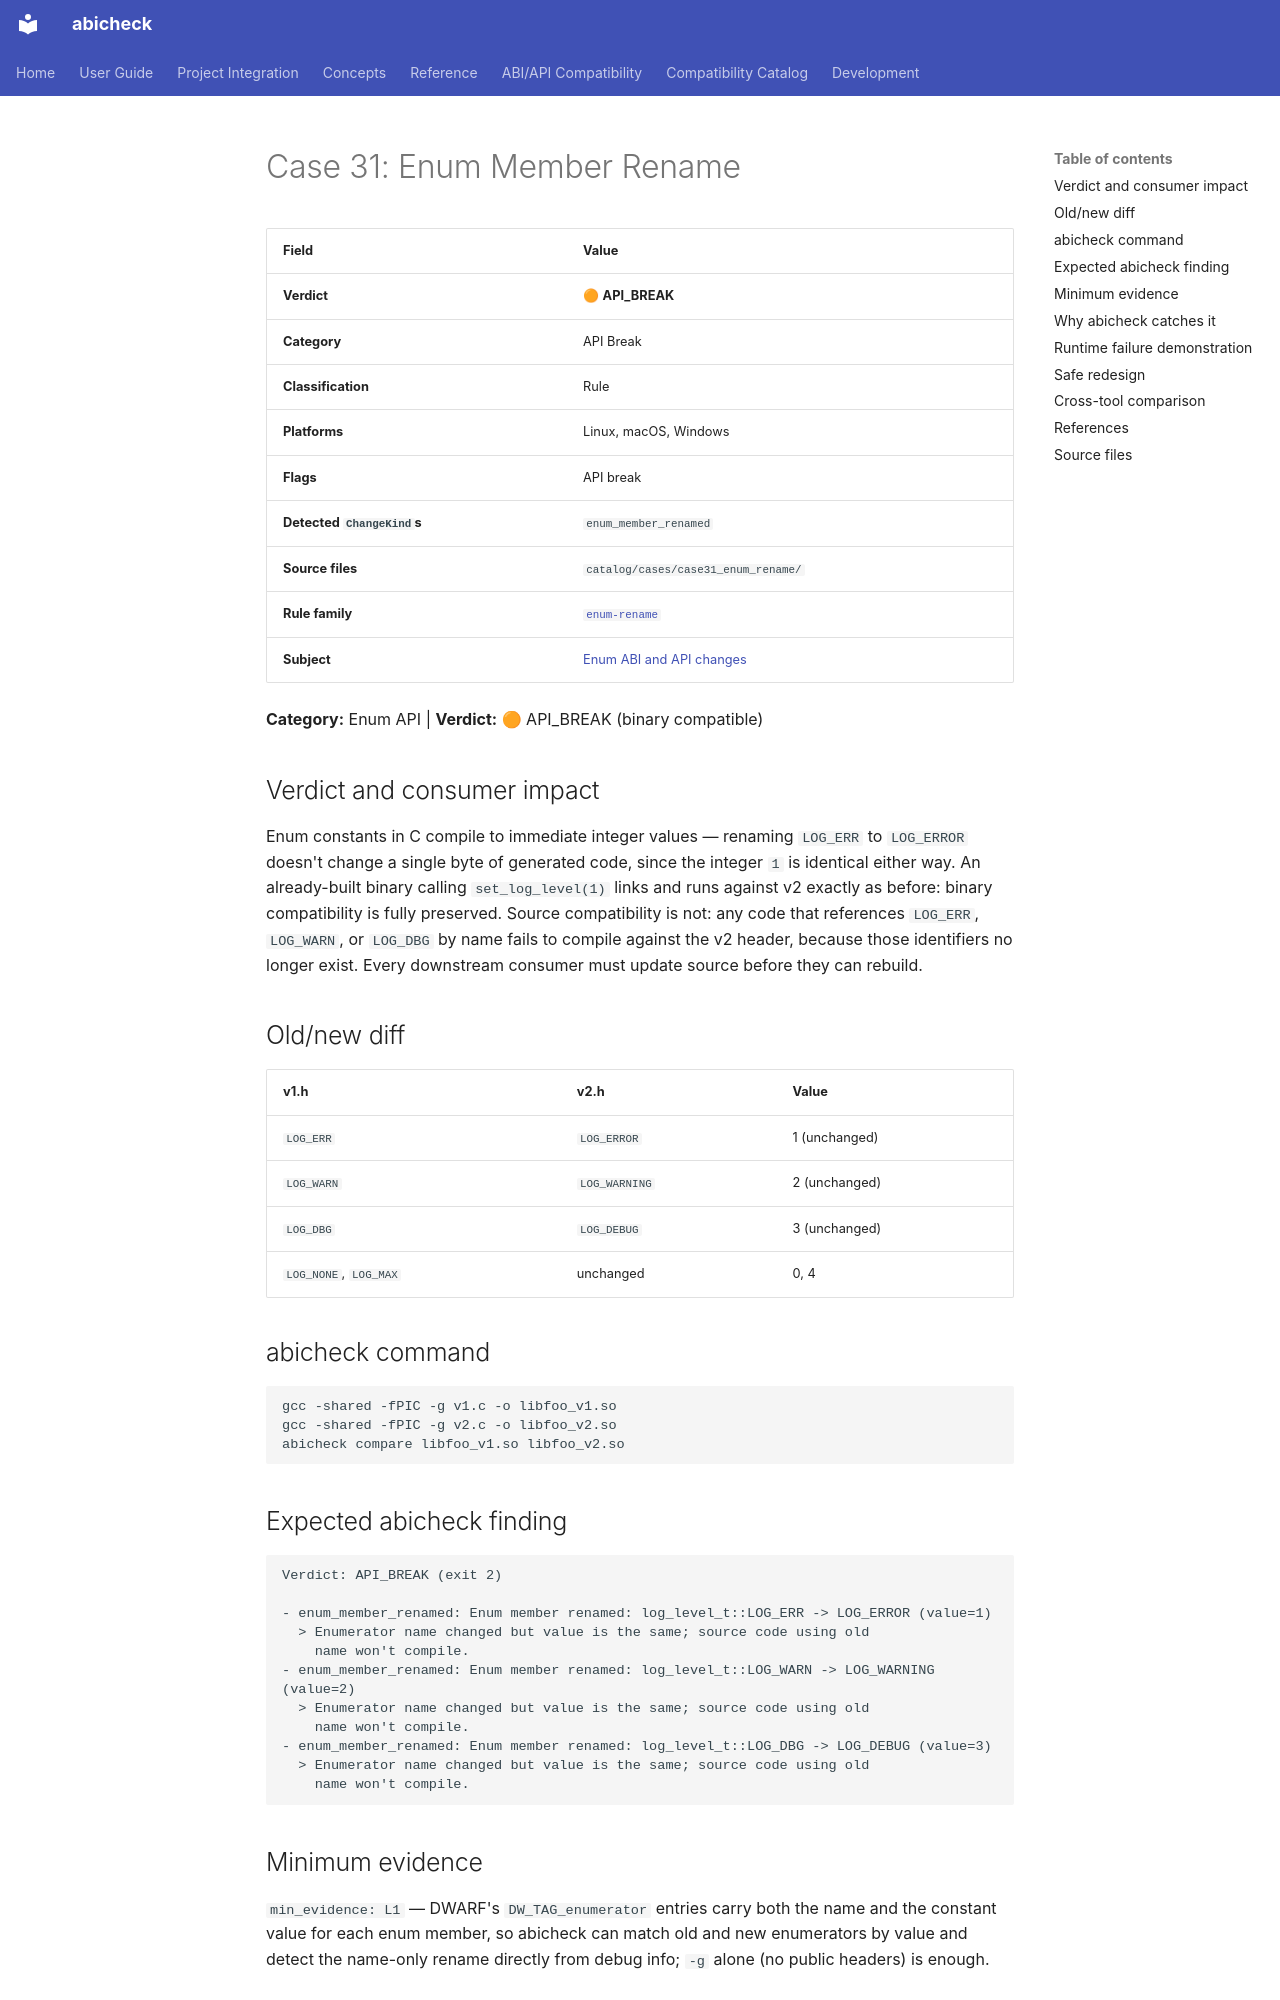

repository: abicheck/abicheck · page: reference/examples/case31_enum_rename/index.html · generator: mkdocs

<!-- DO NOT EDIT — generated by scripts/gen_examples_docs.py. Source: catalog/cases/<case>/README.md + catalog/ground_truth.json. -->
# Case 31: Enum Member Rename

| Field | Value |
|-------|-------|
| **Verdict** | 🟠 **API_BREAK** |
| **Category** | API Break |
| **Classification** | Rule |
| **Platforms** | Linux, macOS, Windows |
| **Flags** | API break |
| **Detected `ChangeKind`s** | `enum_member_renamed` |
| **Source files** | `catalog/cases/case31_enum_rename/` |
| **Rule family** | [`enum-rename`](by-rule/enum-rename.md) |
| **Subject** | [Enum ABI and API changes](by-subject/enum-abi-and-api-changes.md) |

**Category:** Enum API | **Verdict:** 🟠 API_BREAK (binary compatible)

## Verdict and consumer impact

Enum constants in C compile to immediate integer values — renaming
`LOG_ERR` to `LOG_ERROR` doesn't change a single byte of generated code,
since the integer `1` is identical either way. An already-built binary
calling `set_log_level(1)` links and runs against v2 exactly as before:
binary compatibility is fully preserved. Source compatibility is not: any
code that references `LOG_ERR`, `LOG_WARN`, or `LOG_DBG` by name fails to
compile against the v2 header, because those identifiers no longer exist.
Every downstream consumer must update source before they can rebuild.

## Old/new diff

| v1.h | v2.h | Value |
|------|------|-------|
| `LOG_ERR` | `LOG_ERROR` | 1 (unchanged) |
| `LOG_WARN` | `LOG_WARNING` | 2 (unchanged) |
| `LOG_DBG` | `LOG_DEBUG` | 3 (unchanged) |
| `LOG_NONE`, `LOG_MAX` | unchanged | 0, 4 |

## abicheck command

```bash
gcc -shared -fPIC -g v1.c -o libfoo_v1.so
gcc -shared -fPIC -g v2.c -o libfoo_v2.so
abicheck compare libfoo_v1.so libfoo_v2.so
```

## Expected abicheck finding

```text
Verdict: API_BREAK (exit 2)

- enum_member_renamed: Enum member renamed: log_level_t::LOG_ERR -> LOG_ERROR (value=1)
  > Enumerator name changed but value is the same; source code using old
    name won't compile.
- enum_member_renamed: Enum member renamed: log_level_t::LOG_WARN -> LOG_WARNING (value=2)
  > Enumerator name changed but value is the same; source code using old
    name won't compile.
- enum_member_renamed: Enum member renamed: log_level_t::LOG_DBG -> LOG_DEBUG (value=3)
  > Enumerator name changed but value is the same; source code using old
    name won't compile.
```

## Minimum evidence

`min_evidence: L1` — DWARF's `DW_TAG_enumerator` entries carry both the
name and the constant value for each enum member, so abicheck can match
old and new enumerators by value and detect the name-only rename directly
from debug info; `-g` alone (no public headers) is enough.
